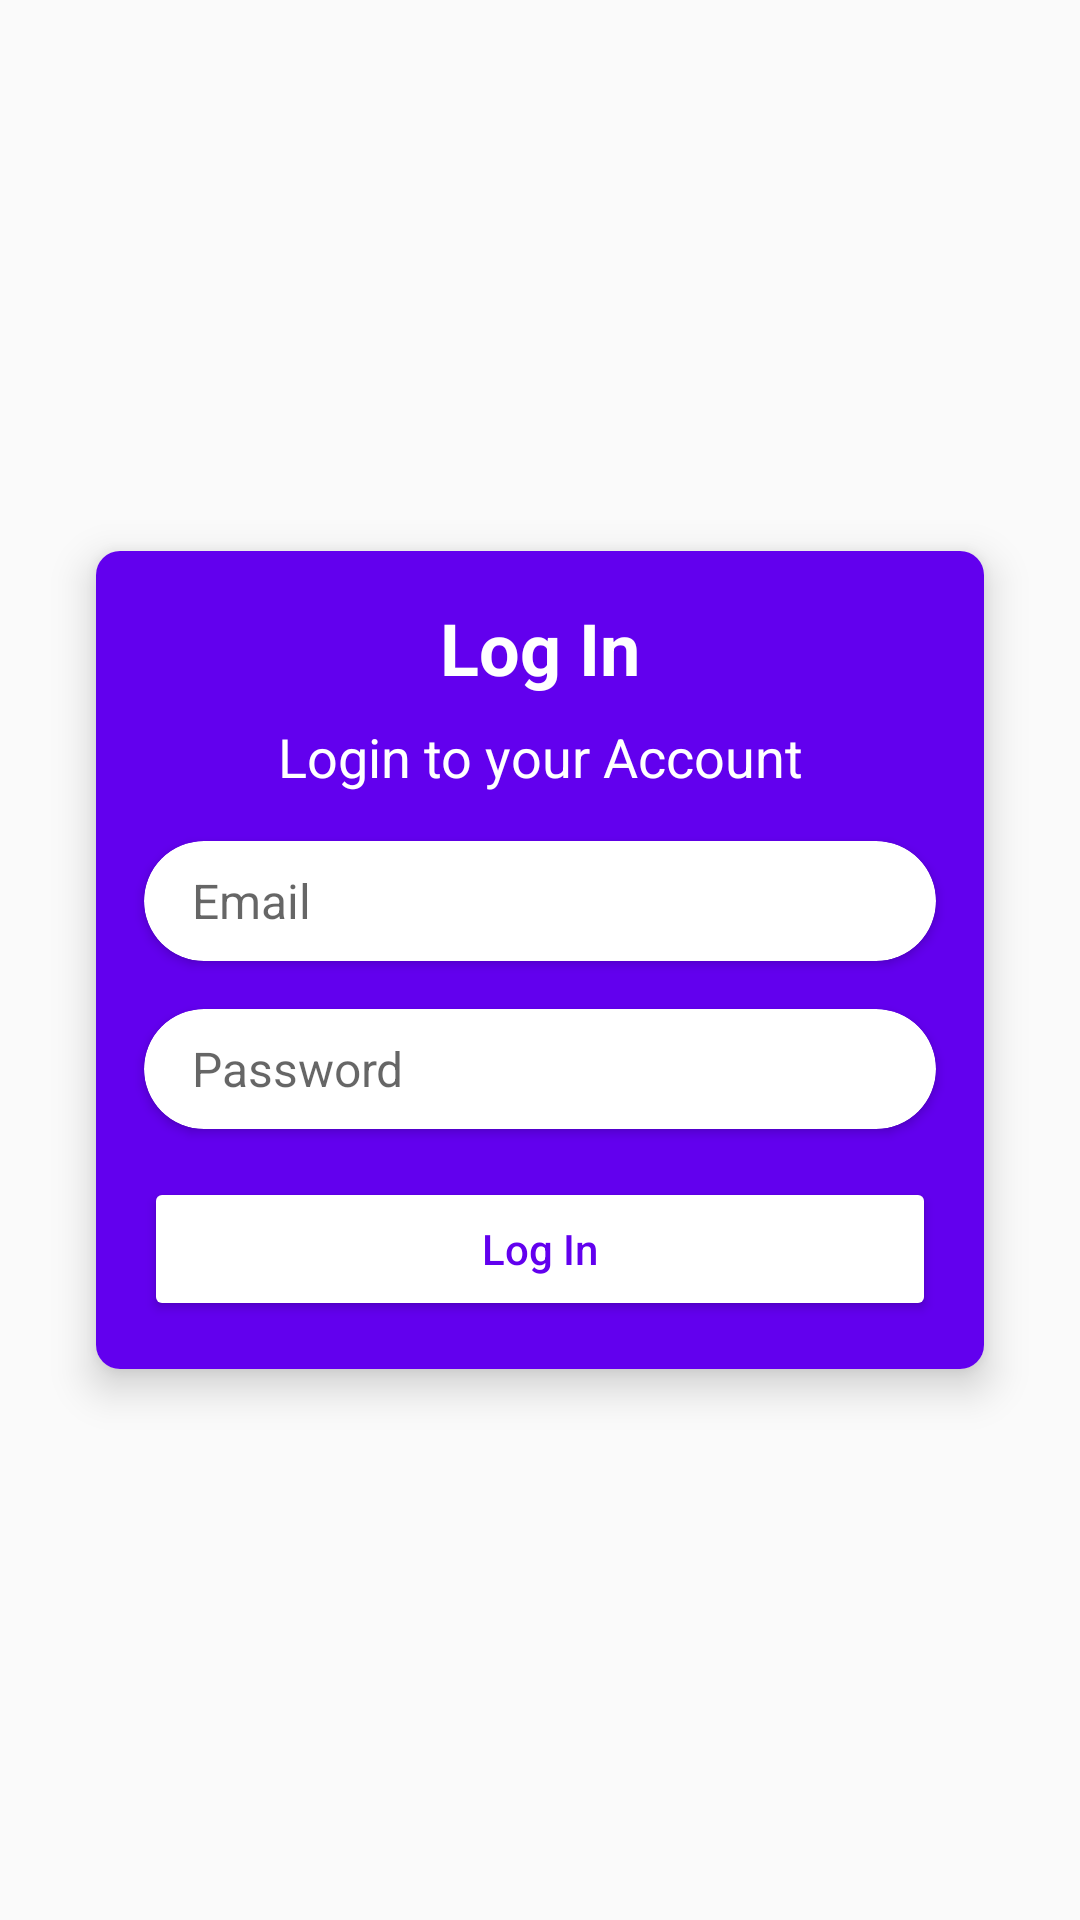

Layout XML and referenced resources for this Android screen:
<!-- AndroidManifest.xml: application theme AppTheme -->
<!-- res/layout/layout_auth.xml -->
<?xml version="1.0" encoding="utf-8"?>
<RelativeLayout
    xmlns:android="http://schemas.android.com/apk/res/android"
    xmlns:app="http://schemas.android.com/apk/res-auto"
    android:layout_width="match_parent"
    android:layout_height="match_parent">

    <androidx.cardview.widget.CardView
        android:layout_width="wrap_content"
        android:layout_height="wrap_content"
        android:layout_margin="32dp"
        app:cardElevation="8dp"
        app:cardCornerRadius="8dp"
        android:layout_centerInParent="true">

        <RelativeLayout
            android:layout_width="match_parent"
            android:layout_height="match_parent"
            android:background="@color/colorPrimary">

            <TextView
                android:id="@+id/tv_auth_title"
                android:layout_width="match_parent"
                android:layout_height="wrap_content"
                android:text="@string/log_in"
                android:textSize="24sp"
                android:textStyle="bold"
                android:textColor="@color/white"
                android:gravity="center"
                android:layout_marginTop="16dp"
                android:layout_marginStart="16dp"
                android:layout_marginEnd="16dp"
                android:layout_alignParentTop="true"/>

            <TextView
                android:id="@+id/tv_auth_message"
                android:layout_width="match_parent"
                android:layout_height="wrap_content"
                android:text="@string/log_in_message"
                android:textSize="18sp"
                android:textColor="@color/white"
                android:layout_below="@+id/tv_auth_title"
                android:gravity="center"
                android:layout_marginTop="8dp"
                android:layout_marginStart="16dp"
                android:layout_marginEnd="16dp"/>

            <androidx.cardview.widget.CardView
                android:id="@+id/cv_auth_email_edit"
                android:layout_width="match_parent"
                android:layout_height="40dp"
                android:layout_marginTop="16dp"
                android:layout_marginStart="16dp"
                android:layout_marginEnd="16dp"
                app:cardCornerRadius="20dp"
                android:layout_below="@+id/tv_auth_message">

                <RelativeLayout
                    android:layout_width="match_parent"
                    android:layout_height="match_parent">

                    <com.google.android.material.textfield.TextInputEditText
                        android:id="@+id/et_auth_email"
                        android:layout_width="match_parent"
                        android:layout_height="match_parent"
                        android:paddingStart="16dp"
                        android:paddingEnd="16dp"
                        android:textSize="16sp"
                        android:focusable="true"
                        android:inputType="textEmailAddress"
                        android:background="@null"
                        android:hint="@string/hint_email"
                        android:maxLength="25"
                        android:imeOptions="actionNext"
                        android:lines="1" />

                    <ImageView
                        android:id="@+id/iv_auth_clear_email"
                        android:layout_width="20dp"
                        android:layout_height="20dp"
                        android:src="@drawable/ic_clear"
                        android:layout_marginEnd="16dp"
                        android:layout_alignParentEnd="true"
                        android:layout_centerInParent="true"
                        android:background="?selectableItemBackgroundBorderless"
                        />

                </RelativeLayout>

            </androidx.cardview.widget.CardView>

            <androidx.cardview.widget.CardView
                android:id="@+id/cv_auth_password_edit"
                android:layout_width="match_parent"
                android:layout_height="40dp"
                android:layout_marginTop="16dp"
                android:layout_marginStart="16dp"
                android:layout_marginEnd="16dp"
                app:cardCornerRadius="20dp"
                android:layout_below="@+id/cv_auth_email_edit">

                <RelativeLayout
                    android:layout_width="match_parent"
                    android:layout_height="match_parent">

                    <com.google.android.material.textfield.TextInputEditText
                        android:id="@+id/et_auth_password"
                        android:layout_width="match_parent"
                        android:layout_height="match_parent"
                        android:paddingStart="16dp"
                        android:paddingEnd="16dp"
                        android:textSize="16sp"
                        android:focusable="true"
                        android:inputType="textVisiblePassword"
                        android:background="@null"
                        android:hint="@string/hint_password"
                        android:maxLength="25"
                        android:imeOptions="actionDone"
                        android:lines="1" />

                    <ImageView
                        android:id="@+id/iv_auth_clear_password"
                        android:layout_width="20dp"
                        android:layout_height="20dp"
                        android:src="@drawable/ic_clear"
                        android:layout_marginEnd="16dp"
                        android:layout_alignParentEnd="true"
                        android:layout_centerInParent="true"
                        android:background="?selectableItemBackgroundBorderless"
                        />

                </RelativeLayout>

            </androidx.cardview.widget.CardView>

            <Button
                android:id="@+id/btn_auth"
                android:layout_width="match_parent"
                android:layout_height="wrap_content"
                android:layout_below="@+id/cv_auth_password_edit"
                android:text="@string/log_in"
                android:backgroundTint="@color/white"
                android:textColor="@color/colorPrimary"
                android:textAllCaps="false"
                app:cornerRadius="8dp"
                android:layout_margin="16dp"/>

        </RelativeLayout>


    </androidx.cardview.widget.CardView>
</RelativeLayout>
<!-- resources referenced by this layout -->
<resources>
  <color name="colorPrimary">#6200EE</color>
  <color name="white">#FFFFFF</color>
  <string name="hint_email">Email</string>
  <string name="hint_password">Password</string>
  <string name="log_in">Log In</string>
  <string name="log_in_message">Login to your Account</string>
  <style name="AppTheme" parent="Theme.AppCompat.Light.NoActionBar">
          
          <item name="colorPrimary">@color/colorPrimary</item>
          <item name="colorPrimaryDark">@color/colorPrimaryDark</item>
          <item name="colorAccent">@color/colorAccent</item>
      </style>
  <color name="colorPrimaryDark">#3700B3</color>
  <color name="colorAccent">#03DAC5</color>
</resources>
